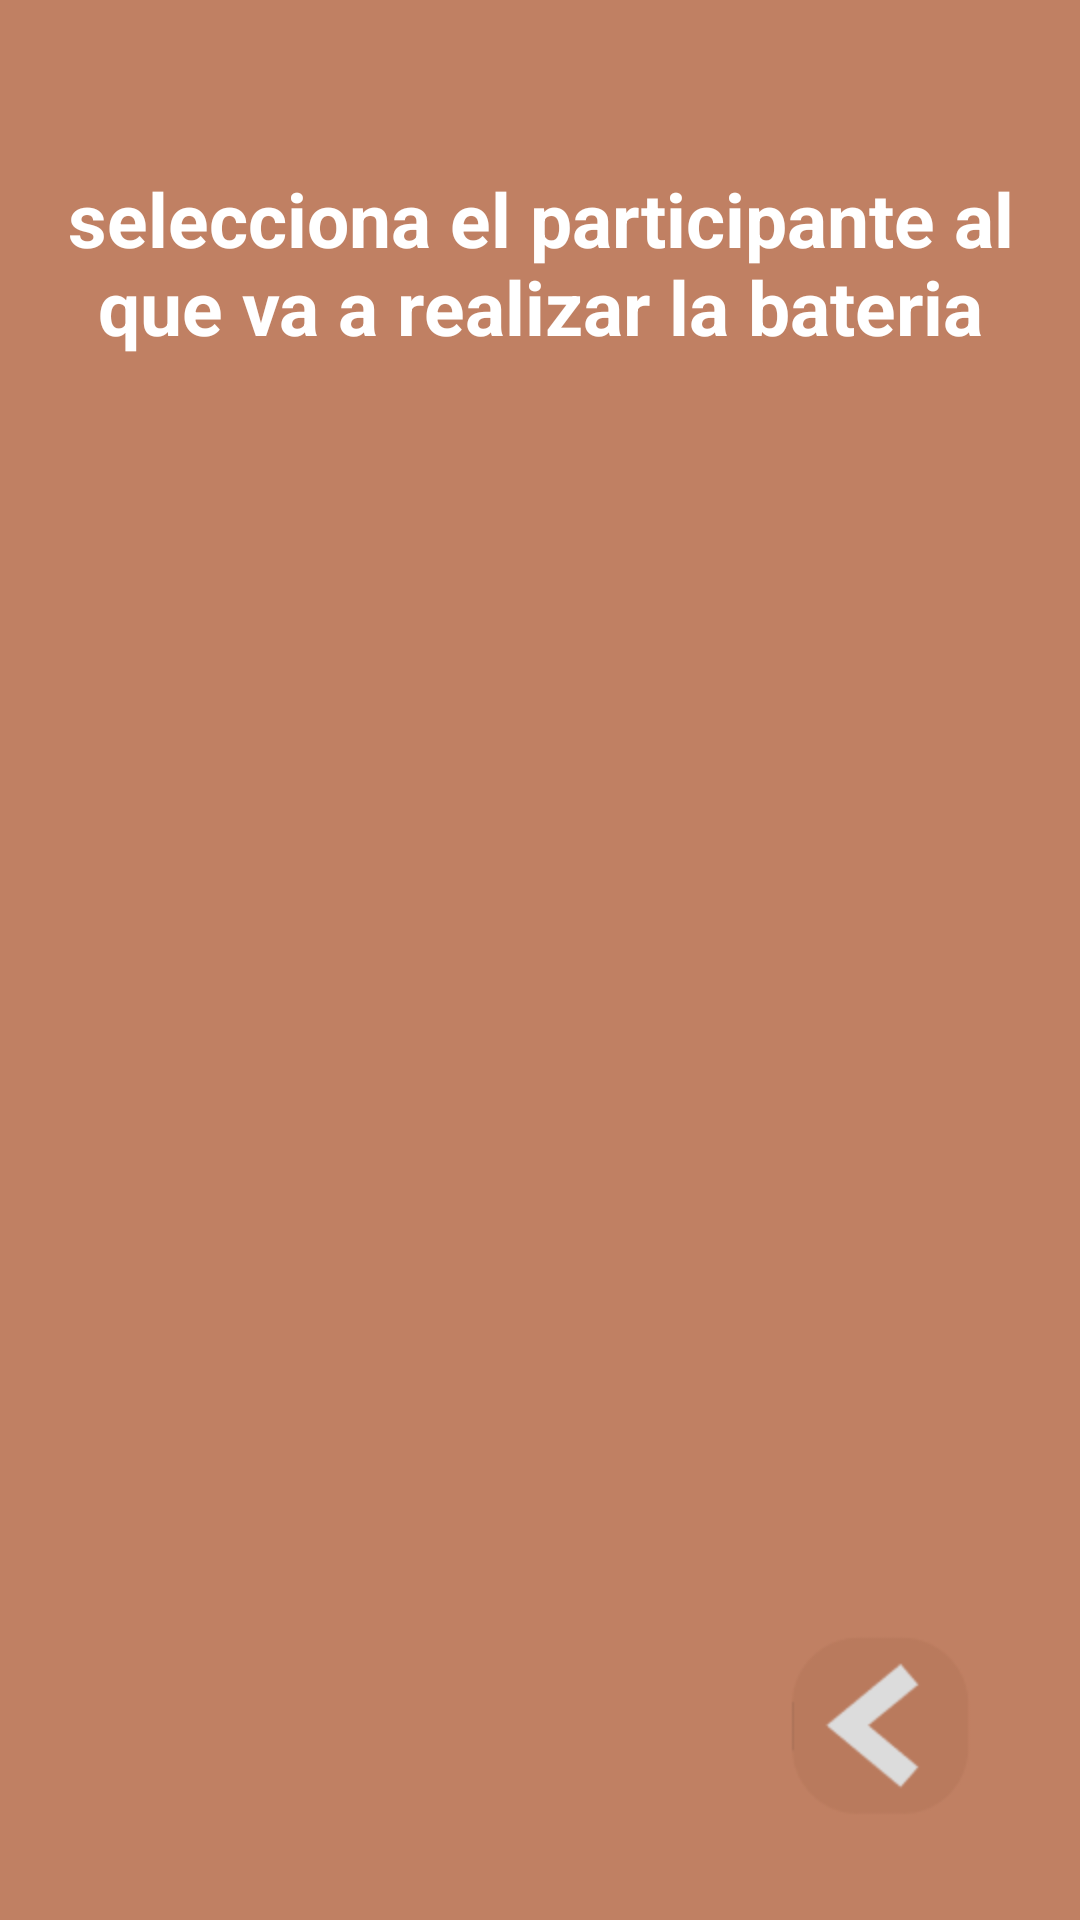

The Android layout XML behind this screen, and the referenced resources:
<!-- AndroidManifest.xml: application theme Theme.Design.Light.NoActionBar -->
<!-- res/layout/activity_select_participante.xml -->
<?xml version="1.0" encoding="utf-8"?>
<androidx.constraintlayout.widget.ConstraintLayout xmlns:android="http://schemas.android.com/apk/res/android"
    xmlns:app="http://schemas.android.com/apk/res-auto"
    xmlns:tools="http://schemas.android.com/tools"
    android:id="@+id/main"
    android:layout_width="match_parent"
    android:layout_height="match_parent"
    android:background="@color/principal"
    tools:context=".select_participante">

    <TextView
        android:id="@+id/textView4"
        android:layout_width="352dp"
        android:layout_height="71dp"
        android:layout_marginTop="52dp"
        android:gravity="center"
        android:text="selecciona el participante al que va a realizar la bateria"
        android:textColor="@color/white"
        android:textSize="25sp"
        android:textStyle="bold"
        app:layout_constraintEnd_toEndOf="parent"
        app:layout_constraintHorizontal_bias="0.497"
        app:layout_constraintStart_toStartOf="parent"
        app:layout_constraintTop_toTopOf="parent" />
    <androidx.recyclerview.widget.RecyclerView
        android:id="@+id/rvselectparticipante"
        android:layout_width="365dp"
        android:layout_height="587dp"
        android:layout_marginTop="140dp"
        android:clickable="true"
        app:layout_constraintEnd_toEndOf="parent"
        app:layout_constraintStart_toStartOf="parent"
        app:layout_constraintTop_toTopOf="parent" />
    <ImageButton
        android:id="@+id/imageButtonselectatras"
        android:layout_width="wrap_content"
        android:layout_height="wrap_content"
        android:background="@color/principal"
        android:layout_marginEnd="32dp"
        android:layout_marginBottom="32dp"
        app:layout_constraintBottom_toBottomOf="parent"
        app:layout_constraintEnd_toEndOf="parent"
        app:srcCompat="@mipmap/regresar" />

</androidx.constraintlayout.widget.ConstraintLayout>
<!-- resources referenced by this layout -->
<resources>
  <color name="principal">#C08063</color>
  <color name="white">#FFFFFFFF</color>
  <!-- mipmap regresar: png bitmap (mipmap-hdpi, 3436 bytes) -->
</resources>
